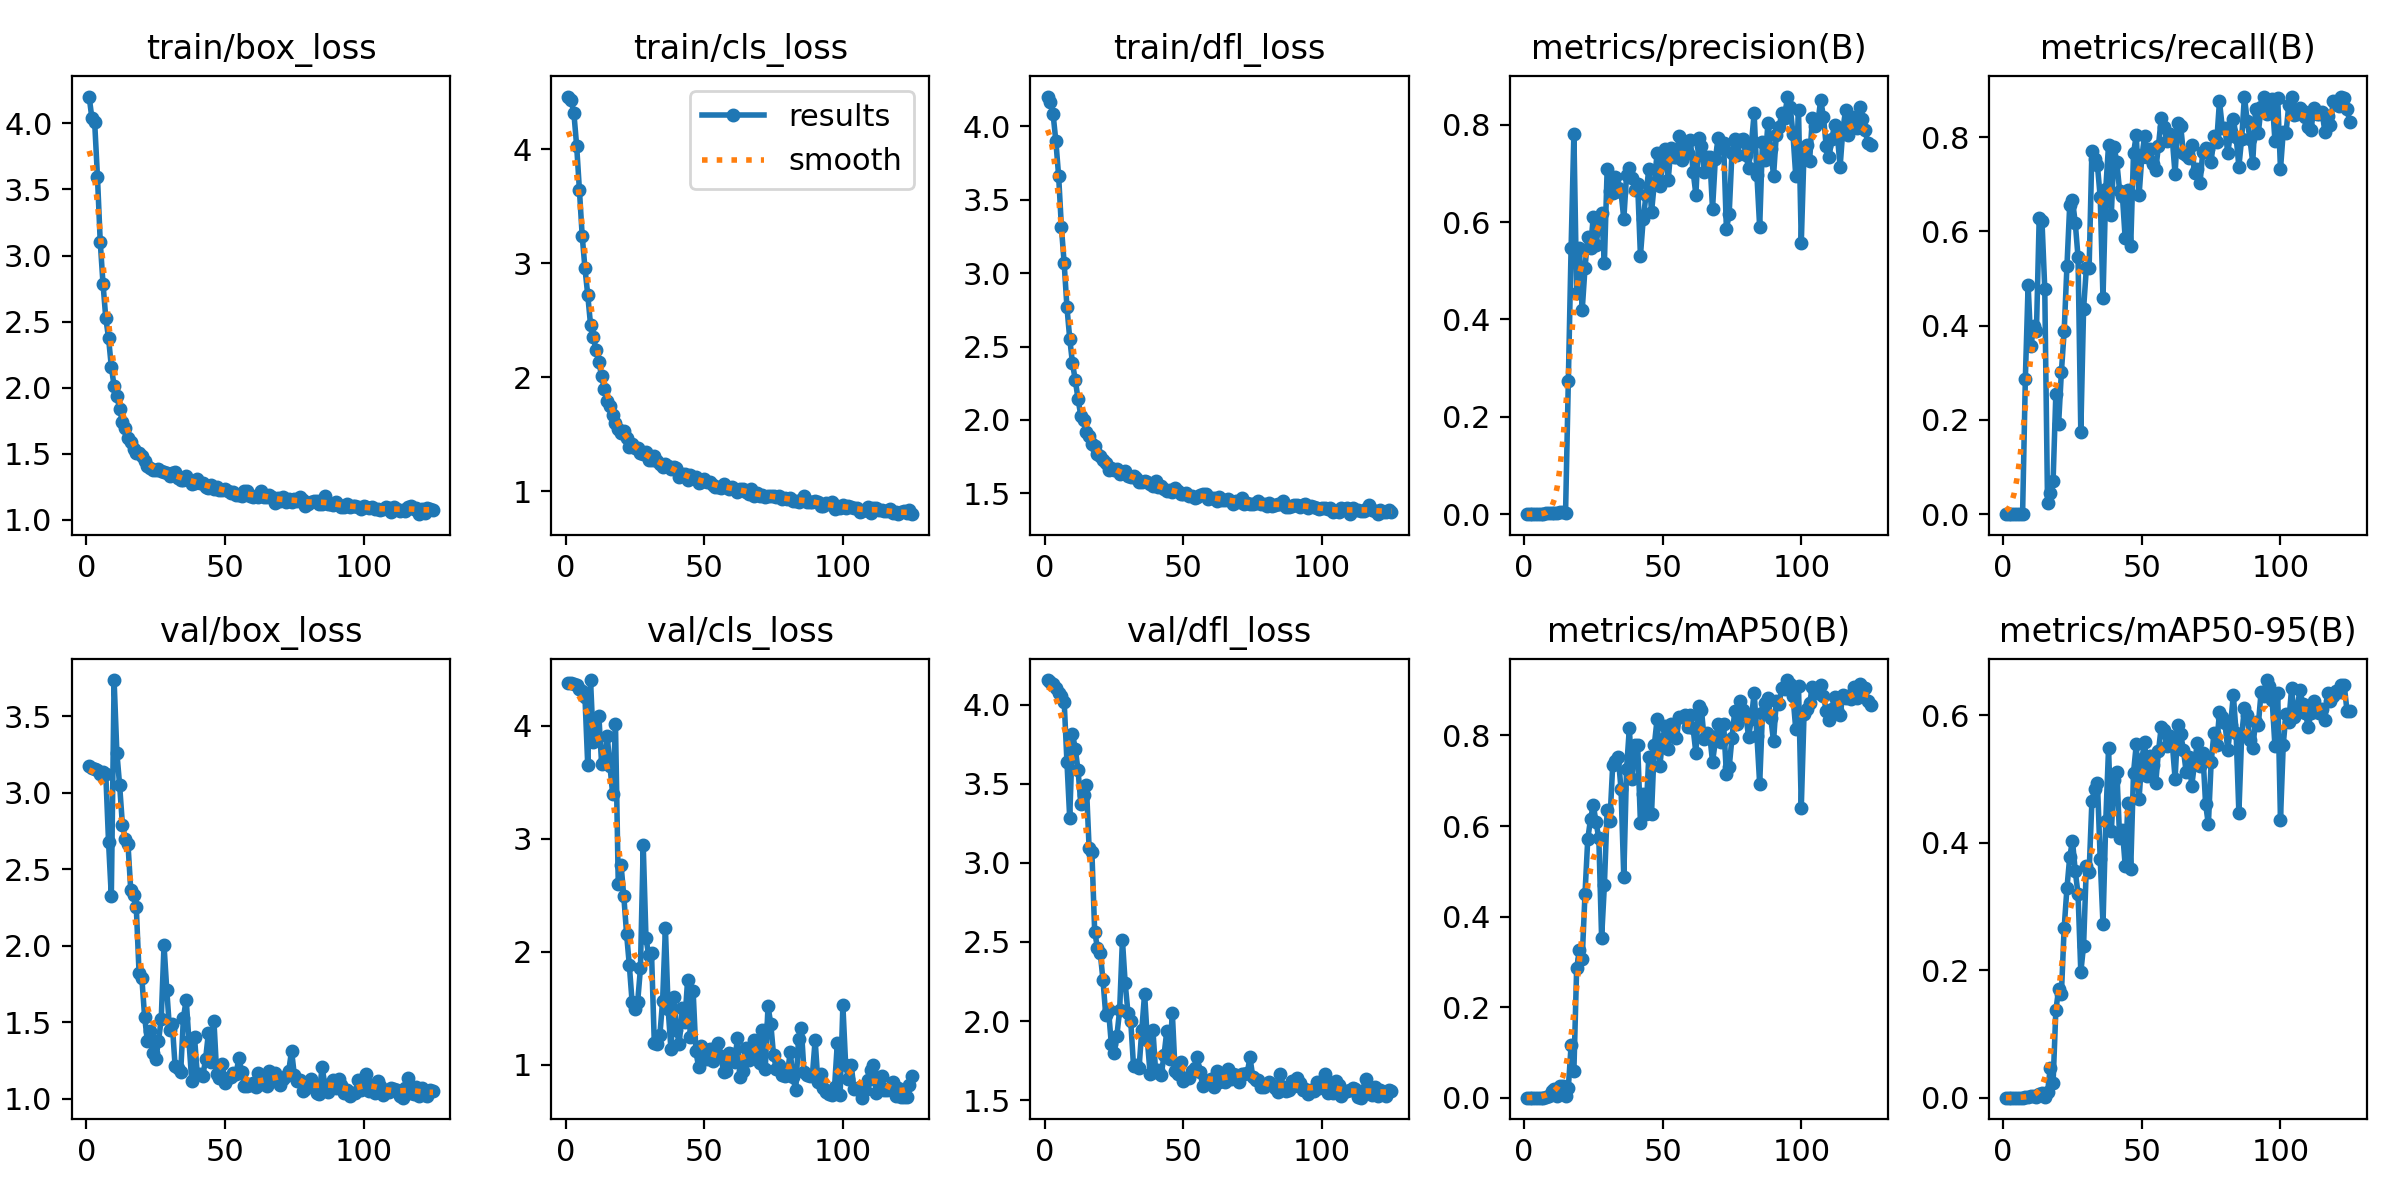

The data file committed next to this chart (first rows):
epoch, train/box_loss, train/cls_loss, train/dfl_loss, metrics/precision(B), metrics/recall(B), metrics/mAP50(B), metrics/mAP50-95(B), val/box_loss, val/cls_loss, val/dfl_loss, lr/pg0, lr/pg1, lr/pg2
1, 4.204, 4.463, 4.202, 0, 0, 0, 0, 3.176, 4.38, 4.157, 5.712e-05, 5.712e-05, 5.712e-05
2, 4.038, 4.431, 4.167, 0, 0, 0, 0, 3.164, 4.378, 4.146, 0.000121, 0.000121, 0.000121
3, 4.007, 4.317, 4.083, 0, 0, 0, 0, 3.158, 4.37, 4.129, 0.0001844, 0.0001844, 0.0001844
4, 3.597, 4.031, 3.899, 0, 0, 0, 0, 3.151, 4.358, 4.105, 0.0002474, 0.0002474, 0.0002474
5, 3.104, 3.641, 3.662, 0, 0, 0, 0, 3.126, 4.33, 4.074, 0.00031, 0.00031, 0.00031
6, 2.787, 3.24, 3.313, 0, 0, 0, 0, 3.136, 4.308, 4.053, 0.0003722, 0.0003722, 0.0003722
7, 2.528, 2.955, 3.066, 0, 0, 0, 0, 3.125, 4.252, 4.02, 0.0004339, 0.0004339, 0.0004339
8, 2.376, 2.722, 2.768, 0.00145, 0.2879, 0.00193, 0.00065, 2.679, 3.649, 3.638, 0.0004952, 0.0004952, 0.0004952
9, 2.158, 2.462, 2.554, 0.00192, 0.4872, 0.00358, 0.0014, 2.323, 4.405, 3.282, 0.0005561, 0.0005561, 0.0005561
10, 2.012, 2.354, 2.385, 0.00192, 0.3562, 0.01499, 0.00232, 3.737, 3.857, 3.815, 0.0006166, 0.0006166, 0.0006166
11, 1.933, 2.236, 2.273, 0.00226, 0.3984, 0.01986, 0.00316, 3.263, 3.904, 3.722, 0.0006766, 0.0006766, 0.0006766
12, 1.841, 2.133, 2.143, 0.0023, 0.3894, 0.0036, 0.00073, 3.049, 4.09, 3.586, 0.0006881, 0.0006881, 0.0006881
13, 1.737, 2.011, 2.03, 0.00379, 0.6291, 0.02636, 0.00591, 2.792, 3.664, 3.375, 0.0006857, 0.0006857, 0.0006857
14, 1.692, 1.897, 1.999, 0.00392, 0.6216, 0.02588, 0.0076, 2.702, 3.681, 3.429, 0.0006834, 0.0006834, 0.0006834
15, 1.618, 1.793, 1.918, 0.00337, 0.4784, 0.00449, 0.00153, 2.668, 3.912, 3.493, 0.000681, 0.000681, 0.000681
16, 1.587, 1.745, 1.889, 0.2745, 0.02367, 0.02171, 0.00842, 2.366, 3.645, 3.091, 0.0006787, 0.0006787, 0.0006787
17, 1.538, 1.664, 1.838, 0.5478, 0.0443, 0.1161, 0.04702, 2.335, 3.393, 3.066, 0.0006763, 0.0006763, 0.0006763
18, 1.508, 1.598, 1.82, 0.7819, 0.06992, 0.05885, 0.02318, 2.254, 4.016, 2.566, 0.0006739, 0.0006739, 0.0006739
19, 1.503, 1.544, 1.766, 0.4536, 0.256, 0.2859, 0.1371, 1.822, 2.603, 2.462, 0.0006716, 0.0006716, 0.0006716
20, 1.486, 1.507, 1.754, 0.5473, 0.192, 0.3261, 0.1699, 1.791, 2.772, 2.433, 0.0006692, 0.0006692, 0.0006692
21, 1.442, 1.527, 1.73, 0.4194, 0.3022, 0.3069, 0.163, 1.539, 2.493, 2.258, 0.0006669, 0.0006669, 0.0006669
22, 1.41, 1.463, 1.707, 0.5048, 0.3882, 0.449, 0.2666, 1.378, 2.159, 2.035, 0.0006645, 0.0006645, 0.0006645
23, 1.391, 1.39, 1.661, 0.5703, 0.5268, 0.5709, 0.3285, 1.441, 1.879, 2.067, 0.0006622, 0.0006622, 0.0006622
24, 1.378, 1.416, 1.671, 0.5473, 0.6556, 0.6149, 0.3776, 1.297, 1.554, 1.855, 0.0006598, 0.0006598, 0.0006598
25, 1.374, 1.381, 1.658, 0.6111, 0.6657, 0.6465, 0.4029, 1.258, 1.497, 1.8, 0.0006574, 0.0006574, 0.0006574
26, 1.384, 1.377, 1.663, 0.5529, 0.6183, 0.6079, 0.3551, 1.377, 1.557, 1.907, 0.0006551, 0.0006551, 0.0006551
27, 1.373, 1.336, 1.632, 0.5959, 0.5454, 0.5727, 0.3196, 1.525, 1.853, 2.068, 0.0006527, 0.0006527, 0.0006527
28, 1.359, 1.33, 1.642, 0.6191, 0.1742, 0.3526, 0.1971, 2.006, 2.945, 2.514, 0.0006504, 0.0006504, 0.0006504
29, 1.352, 1.346, 1.649, 0.5167, 0.4356, 0.4696, 0.2384, 1.711, 2.12, 2.239, 0.000648, 0.000648, 0.000648
30, 1.328, 1.277, 1.617, 0.7095, 0.5222, 0.635, 0.3635, 1.453, 1.968, 2.054, 0.0006457, 0.0006457, 0.0006457
31, 1.35, 1.27, 1.614, 0.6644, 0.5233, 0.6118, 0.3546, 1.487, 1.985, 2, 0.0006433, 0.0006433, 0.0006433
32, 1.359, 1.307, 1.617, 0.6605, 0.7716, 0.7343, 0.4651, 1.214, 1.191, 1.717, 0.000641, 0.000641, 0.000641
33, 1.319, 1.262, 1.607, 0.6929, 0.7536, 0.7441, 0.4838, 1.204, 1.187, 1.72, 0.0006386, 0.0006386, 0.0006386
34, 1.298, 1.236, 1.58, 0.6705, 0.74, 0.7529, 0.494, 1.173, 1.26, 1.702, 0.0006362, 0.0006362, 0.0006362
35, 1.302, 1.212, 1.578, 0.6623, 0.6726, 0.6814, 0.3737, 1.529, 1.568, 1.946, 0.0006339, 0.0006339, 0.0006339
36, 1.334, 1.239, 1.585, 0.6061, 0.4577, 0.487, 0.2719, 1.649, 2.212, 2.174, 0.0006315, 0.0006315, 0.0006315
37, 1.301, 1.222, 1.576, 0.6966, 0.6905, 0.7265, 0.4342, 1.377, 1.493, 1.879, 0.0006292, 0.0006292, 0.0006292
38, 1.269, 1.198, 1.566, 0.7105, 0.7835, 0.8159, 0.5479, 1.118, 1.138, 1.664, 0.0006268, 0.0006268, 0.0006268
39, 1.275, 1.215, 1.551, 0.6912, 0.6354, 0.7032, 0.4176, 1.402, 1.599, 1.944, 0.0006245, 0.0006245, 0.0006245
40, 1.31, 1.204, 1.585, 0.6651, 0.7792, 0.7783, 0.4984, 1.162, 1.309, 1.676, 0.0006221, 0.0006221, 0.0006221
41, 1.276, 1.121, 1.541, 0.6776, 0.7463, 0.7797, 0.5116, 1.162, 1.184, 1.691, 0.0006197, 0.0006197, 0.0006197
42, 1.277, 1.152, 1.547, 0.5308, 0.6853, 0.6074, 0.4069, 1.151, 1.5, 1.661, 0.0006174, 0.0006174, 0.0006174
43, 1.247, 1.149, 1.533, 0.6064, 0.6758, 0.6698, 0.4202, 1.261, 1.38, 1.783, 0.000615, 0.000615, 0.000615
44, 1.239, 1.095, 1.513, 0.655, 0.5851, 0.6266, 0.3641, 1.43, 1.748, 1.936, 0.0006127, 0.0006127, 0.0006127
45, 1.265, 1.137, 1.526, 0.709, 0.6873, 0.7514, 0.4624, 1.239, 1.248, 1.76, 0.0006103, 0.0006103, 0.0006103
46, 1.23, 1.111, 1.506, 0.6204, 0.5698, 0.6269, 0.3588, 1.51, 1.653, 2.051, 0.000608, 0.000608, 0.000608
47, 1.251, 1.123, 1.537, 0.6796, 0.7658, 0.7781, 0.5096, 1.166, 1.118, 1.682, 0.0006056, 0.0006056, 0.0006056
48, 1.226, 1.072, 1.514, 0.7415, 0.8044, 0.8357, 0.5541, 1.135, 0.9783, 1.667, 0.0006033, 0.0006033, 0.0006033
49, 1.228, 1.081, 1.496, 0.6747, 0.6763, 0.7327, 0.4686, 1.227, 1.164, 1.744, 0.0006009, 0.0006009, 0.0006009
50, 1.23, 1.102, 1.494, 0.7224, 0.7577, 0.7922, 0.5311, 1.107, 1.061, 1.618, 0.0005985, 0.0005985, 0.0005985
51, 1.218, 1.082, 1.504, 0.7494, 0.8024, 0.8203, 0.5575, 1.136, 1.048, 1.637, 0.0005962, 0.0005962, 0.0005962
52, 1.203, 1.083, 1.484, 0.6856, 0.7578, 0.769, 0.5047, 1.14, 1.137, 1.641, 0.0005938, 0.0005938, 0.0005938
53, 1.209, 1.056, 1.482, 0.7526, 0.7759, 0.8261, 0.5364, 1.17, 1.035, 1.684, 0.0005915, 0.0005915, 0.0005915
54, 1.189, 1.039, 1.471, 0.7345, 0.7431, 0.7986, 0.5212, 1.164, 1.146, 1.701, 0.0005891, 0.0005891, 0.0005891
55, 1.189, 1.038, 1.479, 0.7345, 0.7302, 0.7945, 0.4929, 1.269, 1.191, 1.771, 0.0005868, 0.0005868, 0.0005868
56, 1.181, 1.027, 1.487, 0.7779, 0.782, 0.8408, 0.5432, 1.178, 1.076, 1.676, 0.0005844, 0.0005844, 0.0005844
57, 1.218, 1.06, 1.493, 0.7268, 0.8401, 0.8413, 0.5817, 1.084, 0.9367, 1.589, 0.000582, 0.000582, 0.000582
58, 1.214, 1.037, 1.498, 0.7567, 0.8215, 0.8447, 0.5765, 1.085, 0.9477, 1.607, 0.0005797, 0.0005797, 0.0005797
59, 1.182, 1.016, 1.464, 0.7428, 0.793, 0.8187, 0.5512, 1.093, 1.107, 1.611, 0.0005773, 0.0005773, 0.0005773
60, 1.175, 1.034, 1.471, 0.7693, 0.8064, 0.8445, 0.5667, 1.104, 1.097, 1.634, 0.000575, 0.000575, 0.000575
... 65 more rows
